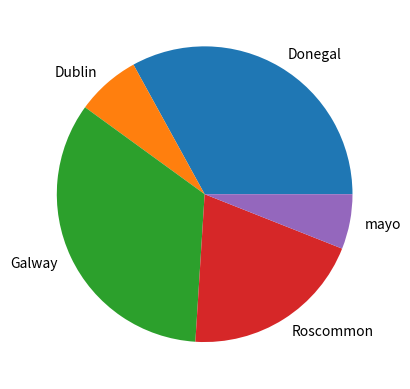

Write the Python code that produced this figure.
# lab8.11.counties_pie.py
# This program makes a pie plot of list of counties and unique occurances of values in an array.
# Author: Hewa Orang

import numpy as np
import matplotlib.pyplot as plt

possible_counties = ['mayo', 'Galway', 'Roscommon', 'Dublin', 'Donegal']
counties = np.random.choice(
    possible_counties,
    p=[0.1, 0.3, 0.2, 0.12, 0.28 ],
    size=(100)
)

unique, counts = np.unique(counties, return_counts=True)

plt.pie(counts, labels= unique)

plt.show()